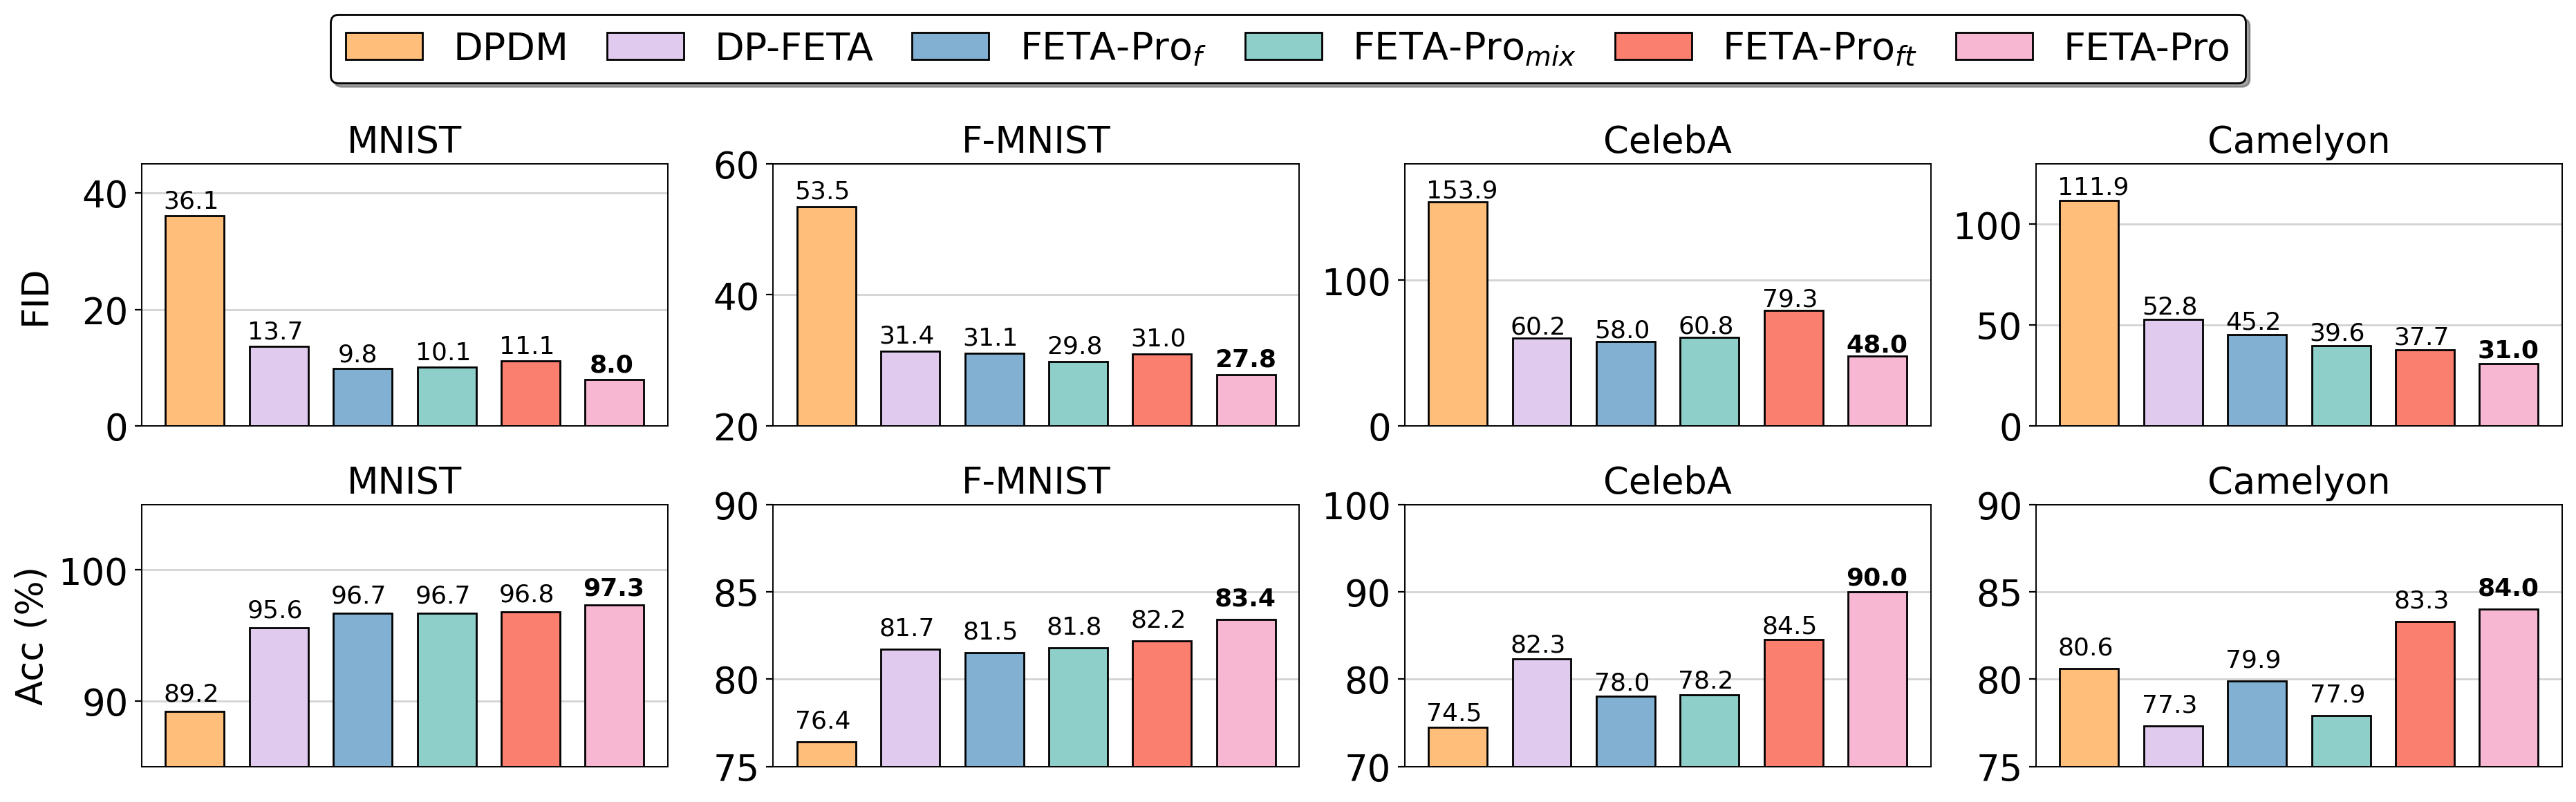

Recreate this plot in Python.
import matplotlib
import matplotlib.pyplot as plt
import numpy as np
import matplotlib.font_manager as fm
import mpl_toolkits.axisartist as axisartist

fontsize=19
matplotlib.rcParams.update({'font.size': fontsize, 'font.weight': 'normal'})

colors = ['#FFBE7A', '#8ECFC9', '#82B0D2', '#E0CBEF', '#FA7F6F', '#F7B7D2']
def create_multi_bars(ax, labels, datas, method, tick_step=1, group_gap=0.2, bar_gap=0, metric='fid'):

    ax.grid(color='lightgrey', linewidth=1, zorder=0)
    bwith = 0.7

    ticks = np.arange(len(labels)) * tick_step
    group_num = len(datas)
    group_width = tick_step - group_gap
    bar_span = group_width / group_num
    bar_width = bar_span - bar_gap
    baseline_x = ticks - (group_width - bar_span) / 2

    if metric == 'fid':
        best_idx = np.argmax(-datas[:, 0])
    else:
        best_idx = np.argmax(datas[:, 0])
    for index, y in enumerate(datas):
        ax.bar(baseline_x + index*bar_span, y, bar_width*0.7, label=method[index], color=colors[index], 
                zorder=200, edgecolor='black')

        if metric == 'fid':
            improve = datas[index, 0]
            if improve < 10:
                x_shift = 0.04
            else:
                x_shift = 0.05
        else:
            improve = datas[index, 0]
            x_shift = 0.05
        if metric == 'fid':
            y_shift = 1.3
            if datas[0, 0] > 100:
                y_shift = 3
        else:
            y_shift = 0.8
        if index == best_idx:
            ax.text(baseline_x + index*bar_span - x_shift, y+y_shift, str(improve), fontsize=13, fontweight='bold')
        else:
            ax.text(baseline_x + index*bar_span - x_shift, y+y_shift, str(improve), fontsize=13)

    ax.set_xticks([])
    ax.set_title(labels[0], fontsize=fontsize)
    ax.spines['bottom'].set_linewidth(bwith)
    ax.spines['left'].set_linewidth(bwith)
    ax.spines['top'].set_linewidth(bwith)
    ax.spines['right'].set_linewidth(bwith)
    for spine in ax.spines.values():
        spine.set_zorder(300)

methods = ['DPDM', 'DP-FETA', 'FETA-Pro$_f$', 'FETA-Pro$_{mix}$', 'FETA-Pro$_{ft}$', 'FETA-Pro']
colors = ['#FFBE7A', '#E0CBEF', '#82B0D2', '#8ECFC9', '#FA7F6F', '#F7B7D2']
xlabels = ['MNIST', 'F-MNIST', 'CelebA', 'Camelyon']


accs_mnist = [89.2, 96.7, 96.7, 95.6, 96.8, 97.3]
fids_mnist = [36.1, 9.8, 10.1, 13.7, 11.1, 8.0]
accs_fmnist = [76.4, 81.5, 81.8, 81.7, 82.2, 83.4]
fids_fmnist = [53.5, 31.1, 29.8, 31.4, 31.0, 27.8]
accs_celeba = [74.5, 78.0, 78.2, 82.3, 84.5, 90.0]
fids_celeba = [153.9, 58.0, 60.8, 60.2, 79.3, 48.0]
accs_camelyon = [80.6, 78.2, 79.9, 77.3, 83.3, 84.0]
fids_camelyon = [111.9, 45.2, 39.6, 52.8, 37.7, 31.0]


raw_data = '''89.2	36.1	95.6	13.7	96.7	10.1	96.7	9.8	96.8	11.1	97.3	8.0
76.4	53.5	81.7	31.4	81.8	29.8	81.5	31.1	82.2	31	83.4	27.8
74.5	153.9	82.3	60.2	78.2	60.8	78	58	84.5	79.3	90.0	48.0
80.6	111.9	77.3	52.8	77.9	39.6	79.9	45.2	83.3	37.7	84.0	31.0'''
raw_data = raw_data.split('\n')
for i, raw_data_i in enumerate(raw_data):
    raw_data_i = raw_data_i.split()
    if i == 0:
        for j, raw_data_i_j in enumerate(raw_data_i):
            idx = j // 2
            if idx == 2:
                idx = 3
            elif idx == 3:
                idx = 2
            if j % 2 == 0:
                accs_mnist[idx] = float(raw_data_i_j)
            else:
                fids_mnist[idx] = float(raw_data_i_j)
    elif i == 1:
        for j, raw_data_i_j in enumerate(raw_data_i):
            idx = j // 2
            if idx == 2:
                idx = 3
            elif idx == 3:
                idx = 2
            if j % 2 == 0:
                accs_fmnist[idx] = float(raw_data_i_j)
            else:
                fids_fmnist[idx] = float(raw_data_i_j)
    elif i == 2:
        for j, raw_data_i_j in enumerate(raw_data_i):
            idx = j // 2
            if idx == 2:
                idx = 3
            elif idx == 3:
                idx = 2
            if j % 2 == 0:
                accs_celeba[idx] = float(raw_data_i_j)
            else:
                fids_celeba[idx] = float(raw_data_i_j)
    elif i == 3:
        for j, raw_data_i_j in enumerate(raw_data_i):
            idx = j // 2
            if idx == 2:
                idx = 3
            elif idx == 3:
                idx = 2
            if j % 2 == 0:
                accs_camelyon[idx] = float(raw_data_i_j)
            else:
                fids_camelyon[idx] = float(raw_data_i_j)

    
fig = plt.figure(figsize=(19, 6), dpi=200)
axes = fig.subplots(2, 4)
data = np.array([fids_mnist, fids_fmnist, fids_celeba, fids_camelyon]).T
create_multi_bars(axes[0, 0], xlabels, data, methods)
lines, labels = axes[0, 0].get_legend_handles_labels()
axes[0, 0].cla()

data = np.array([fids_mnist, fids_fmnist, fids_celeba, fids_camelyon][:1]).T
create_multi_bars(axes[0, 0], xlabels[:1], data, methods)
data = np.array([fids_mnist, fids_fmnist, fids_celeba, fids_camelyon][1:2]).T
create_multi_bars(axes[0, 1], xlabels[1:2], data, methods)
data = np.array([fids_mnist, fids_fmnist, fids_celeba, fids_camelyon][2:3]).T
create_multi_bars(axes[0, 2], xlabels[2:3], data, methods)
data = np.array([fids_mnist, fids_fmnist, fids_celeba, fids_camelyon][3:]).T
create_multi_bars(axes[0, 3], xlabels[3:], data, methods)
data = np.array([accs_mnist, accs_fmnist, accs_celeba, accs_camelyon][:1]).T
create_multi_bars(axes[1, 0], xlabels[:1], data, methods, metric='acc')
data = np.array([accs_mnist, accs_fmnist, accs_celeba, accs_camelyon][1:2]).T
create_multi_bars(axes[1, 1], xlabels[1:2], data, methods, metric='acc')
data = np.array([accs_mnist, accs_fmnist, accs_celeba, accs_camelyon][2:3]).T
create_multi_bars(axes[1, 2], xlabels[2:3], data, methods, metric='acc')
data = np.array([accs_mnist, accs_fmnist, accs_celeba, accs_camelyon][3:]).T
create_multi_bars(axes[1, 3], xlabels[3:], data, methods, metric='acc')

axes[0, 0].set_ylabel('FID', fontsize=fontsize, weight='normal', labelpad=15)
axes[1, 0].set_ylabel('Acc (%)', fontsize=fontsize, weight='normal', labelpad=4.5)

axes[0, 0].set_ylim([0, 45])
axes[0, 1].set_ylim([20, 60])
# axes[0, 2].set_ylim([20, 80])
# axes[0, 3].set_ylim([20, 80])
axes[0, 2].set_ylim([0, 180]) 
axes[0, 3].set_ylim([0, 130])
axes[1, 0].set_ylim([85, 105])
# axes[1, 0].plot([baseline_x + index*bar_span, baseline_x + index*bar_span], [70,])
axes[1, 1].set_ylim([75, 90])
axes[1, 2].set_ylim([70, 100])
axes[1, 3].set_ylim([75, 90])

leg = fig.legend(lines, labels, loc='upper center', ncol=6, facecolor='white', edgecolor='black', shadow=True, columnspacing=1, borderaxespad=0.4, fontsize=20)
for legobj in leg.legendHandles:
    legobj.set_linewidth(1.0)

plt.tight_layout()
plt.subplots_adjust(left=None, bottom=None, right=None, top=0.8, wspace=0.2, hspace=0.3)
fig.savefig("ablation.png", bbox_inches='tight')
fig.savefig("ablation.pdf", bbox_inches='tight')
print(matplotlib.get_cachedir())